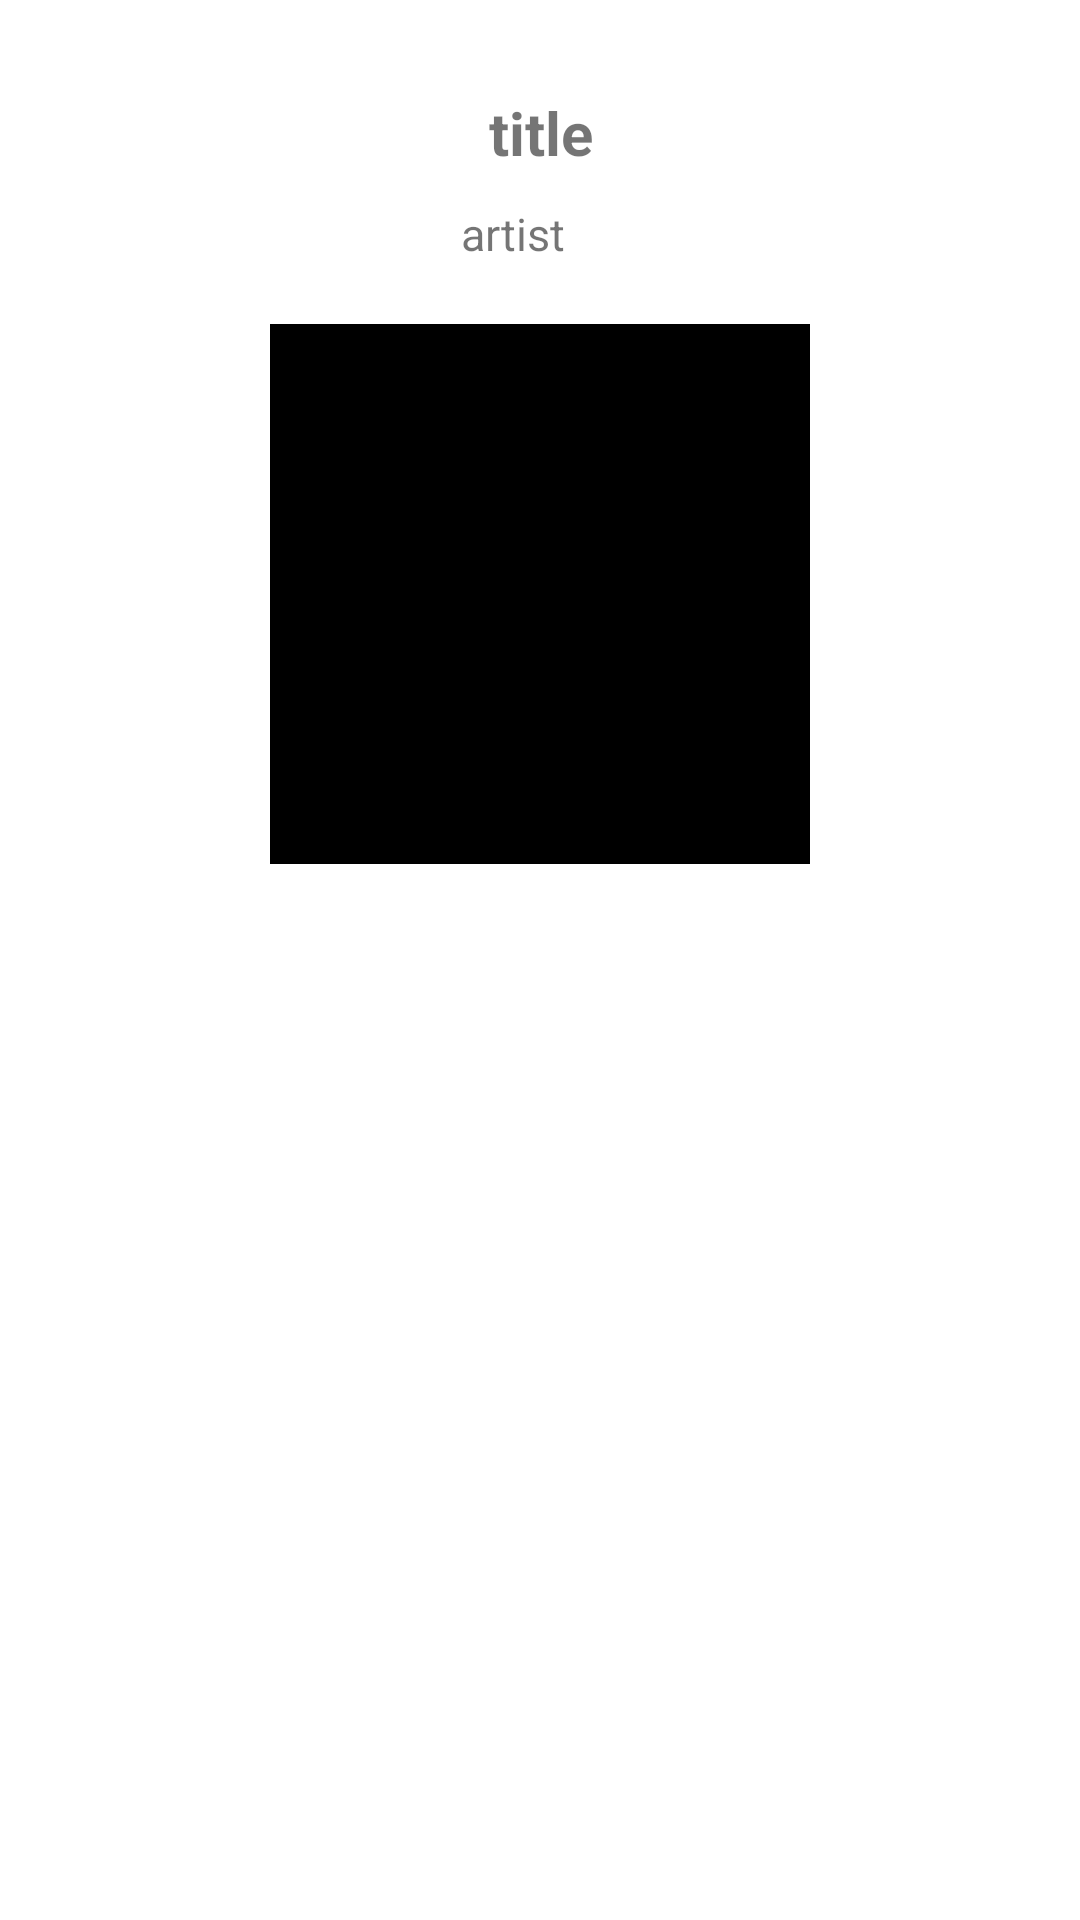

The Android layout XML behind this screen, and the referenced resources:
<!-- AndroidManifest.xml: application theme Theme.FloClone -->
<!-- res/layout/fragment_album.xml -->
<?xml version="1.0" encoding="utf-8"?>
<androidx.constraintlayout.widget.ConstraintLayout xmlns:android="http://schemas.android.com/apk/res/android"
    xmlns:app="http://schemas.android.com/apk/res-auto"
    xmlns:tools="http://schemas.android.com/tools"
    android:layout_width="match_parent"
    android:layout_height="match_parent"
    tools:context=".fragment.AlbumFragment">

    <ImageButton
        android:id="@+id/finishImageButton"
        android:layout_width="40dp"
        android:layout_height="40dp"
        android:layout_marginTop="30dp"
        android:layout_marginEnd="20dp"
        android:background="@android:color/transparent"
        android:rotation="90"
        android:scaleType="fitCenter"
        android:src="@drawable/btn_main_arrow_more"
        app:layout_constraintEnd_toEndOf="parent"
        app:layout_constraintTop_toTopOf="parent" />


    <TextView
        android:id="@+id/songNameTextView"
        android:layout_width="wrap_content"
        android:layout_height="wrap_content"
        android:layout_marginBottom="10dp"
        android:text="title"
        android:textSize="20sp"
        android:textStyle="bold"
        app:layout_constraintBottom_toTopOf="@+id/linearLayout"
        app:layout_constraintEnd_toEndOf="@+id/linearLayout"
        app:layout_constraintStart_toStartOf="@+id/linearLayout" />

    <LinearLayout
        android:id="@+id/linearLayout"
        android:layout_width="wrap_content"
        android:layout_height="wrap_content"
        android:layout_marginBottom="20dp"
        android:gravity="bottom"
        app:layout_constraintBottom_toTopOf="@+id/albumImageView"
        app:layout_constraintEnd_toEndOf="@+id/albumImageView"
        app:layout_constraintStart_toStartOf="@id/albumImageView">

        <TextView
            android:id="@+id/artistTextView"
            android:layout_width="wrap_content"
            android:layout_height="wrap_content"
            android:gravity="center"
            android:text="artist"
            android:textSize="15sp" />

        <ImageView
            android:layout_width="18dp"
            android:layout_height="18dp"
            android:src="@drawable/btn_main_arrow_more" />

    </LinearLayout>

    <ImageView
        android:id="@+id/albumImageView"
        android:layout_width="180dp"
        android:layout_height="180dp"
        android:layout_marginBottom="100dp"
        android:src="@color/black"
        app:layout_constraintVertical_bias="0.3"
        app:layout_constraintBottom_toBottomOf="parent"
        app:layout_constraintEnd_toEndOf="parent"
        app:layout_constraintStart_toStartOf="parent"
        app:layout_constraintTop_toTopOf="parent" />

    <com.google.android.material.tabs.TabLayout
        android:id="@+id/albumContentTabLayout"
        android:layout_width="match_parent"
        android:layout_height="wrap_content"
        app:layout_constraintTop_toBottomOf="@id/albumImageView"
        />

    <androidx.recyclerview.widget.RecyclerView
        android:id="@+id/songRecyclerView"
        android:layout_width="match_parent"
        android:layout_height="0dp"
        app:layout_constraintStart_toStartOf="parent"
        app:layout_constraintTop_toBottomOf="@id/albumContentTabLayout"
        app:layout_constraintEnd_toEndOf="parent"
        app:layout_constraintBottom_toBottomOf="parent"
        tools:listitem="@layout/item_album_song"
        />



</androidx.constraintlayout.widget.ConstraintLayout>
<!-- res/layout/item_album_song.xml (included above) -->
<?xml version="1.0" encoding="utf-8"?>
<androidx.constraintlayout.widget.ConstraintLayout xmlns:android="http://schemas.android.com/apk/res/android"
    xmlns:app="http://schemas.android.com/apk/res-auto"
    xmlns:tools="http://schemas.android.com/tools"
    android:layout_width="match_parent"
    android:layout_height="70dp">

    <TextView
        android:id="@+id/albumSongIDTextView"
        android:layout_width="wrap_content"
        android:layout_height="wrap_content"
        android:layout_marginStart="10dp"
        android:layout_marginTop="16dp"
        android:textSize="14sp"
        app:layout_constraintStart_toStartOf="parent"
        app:layout_constraintTop_toTopOf="parent"
        tools:text="00" />

    <TextView
        android:id="@+id/showTitleTextView"
        android:layout_width="wrap_content"
        android:layout_height="wrap_content"
        android:layout_marginStart="8dp"
        android:background="@color/purple_500"
        android:text="TITLE"
        android:textColor="@color/white"
        android:textSize="10sp"
        android:visibility="gone"
        app:layout_constraintBaseline_toBaselineOf="@id/albumSongIDTextView"

        app:layout_constraintStart_toEndOf="@id/albumSongIDTextView"
        tools:visibility="visible" />

    <TextView
        android:id="@+id/songNameTextView"
        android:layout_width="wrap_content"
        android:layout_height="wrap_content"
        android:layout_marginStart="8dp"
        android:text="노래이름"
        android:textSize="15sp"
        app:layout_constraintBottom_toBottomOf="@+id/albumSongIDTextView"
        app:layout_constraintStart_toEndOf="@id/showTitleTextView"
        app:layout_constraintTop_toTopOf="@+id/albumSongIDTextView" />

    <TextView
        android:id="@+id/artist_name_text_view"
        android:layout_width="wrap_content"
        android:layout_height="wrap_content"
        android:layout_marginTop="8dp"
        android:text="가수 이름"
        android:textSize="10sp"
        app:layout_constraintStart_toStartOf="@+id/showTitleTextView"
        app:layout_constraintTop_toBottomOf="@+id/songNameTextView" />

    <ImageView
        android:layout_width="40dp"
        android:layout_height="0dp"
        android:layout_marginEnd="8dp"
        android:scaleType="fitCenter"
        android:src="@drawable/btn_miniplayer_play"
        app:layout_constraintBottom_toBottomOf="parent"
        app:layout_constraintEnd_toStartOf="@id/moreIconImageView"
        app:layout_constraintTop_toTopOf="parent" />

    <ImageView
        android:id="@+id/moreIconImageView"
        android:layout_width="25dp"
        android:layout_height="25dp"
        android:layout_marginEnd="8dp"
        android:scaleType="fitCenter"
        android:src="@drawable/baseline_more_vert_24"
        app:layout_constraintBottom_toBottomOf="parent"
        app:layout_constraintEnd_toEndOf="parent"
        app:layout_constraintTop_toTopOf="parent" />

</androidx.constraintlayout.widget.ConstraintLayout>
<!-- resources referenced by this layout -->
<resources>
  <color name="black">#FF000000</color>
  <color name="purple_500">#FF6200EE</color>
  <color name="white">#FFFFFFFF</color>
  <style name="Theme.FloClone" parent="Theme.MaterialComponents.DayNight.DarkActionBar">
          
          <item name="colorPrimary">@color/purple_500</item>
          <item name="colorPrimaryVariant">@color/purple_700</item>
          <item name="colorOnPrimary">@color/white</item>
          
          <item name="colorSecondary">@color/teal_200</item>
          <item name="colorSecondaryVariant">@color/teal_700</item>
          <item name="colorOnSecondary">@color/black</item>
          
          <item name="android:statusBarColor">?attr/colorPrimaryVariant</item>
          
          <item name="windowNoTitle">true</item>
      </style>
  <color name="purple_700">#FF3700B3</color>
  <color name="teal_200">#FF03DAC5</color>
  <color name="teal_700">#FF018786</color>
</resources>
